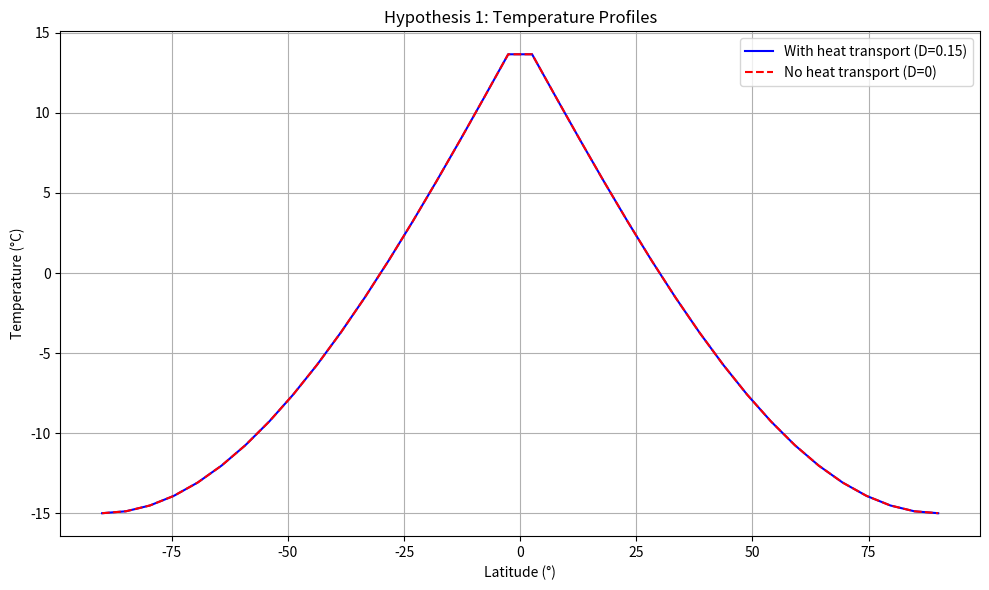
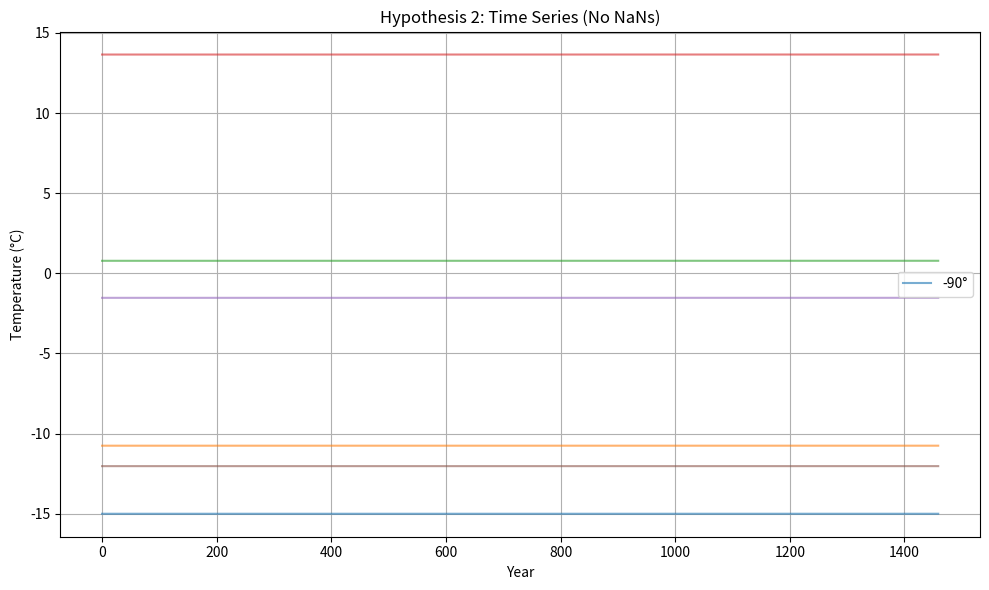
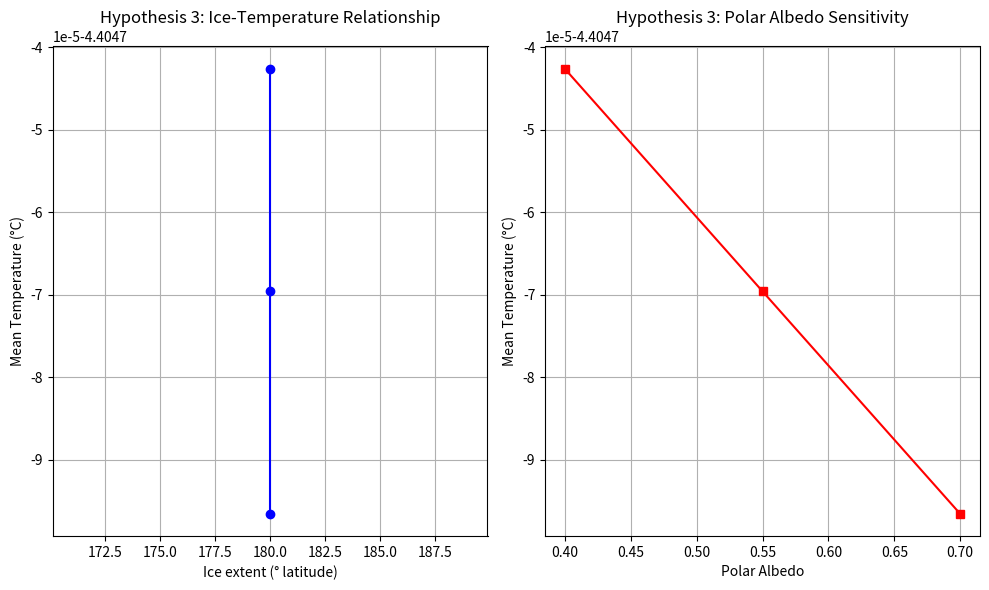

These figures' Python source, in order:
import sys
sys.stdout.reconfigure(encoding='utf-8', errors='replace')

import numpy as np
import matplotlib
matplotlib.use('Agg')
import matplotlib.pyplot as plt
from scipy.integrate import solve_ivp

def safe_div(a, b, eps=1e-12):
    """Safe division to avoid division by zero."""
    return a / (b + eps * (np.abs(b) < eps))

def compute_insolation(lat_deg, solar_const=1361.0, orbital_fac=1.0):
    """
    Compute annual-mean insolation at each latitude using simple cosine approximation.
    """
    lat_rad = np.radians(lat_deg)
    # Insolation profile: S0 * (1/4) * (1 + 2*cos(lat) + ... simplified)
    # Use standard approximation: S(lat) = S0/4 * (1 + 2*cos(lat)^2)
    # More accurate: S = S0/4 * (1 + 2*cos(lat)) for annual mean (approx)
    # We'll use a simple cosine dependence with poleward decrease
    S0 = solar_const
    insolation = (S0 / 4.0) * (1.0 + 2.0 * np.cos(np.radians(lat_deg))**2)
    return insolation

def compute_blackbody_temperature(T0=255.0, insolation_factor=1.0):
    """Compute blackbody temperature from insolation."""
    return T0 * np.sqrt(insolation_factor)

def planck_feedback(T, a0=0.3, b=3.5):
    """
    Simple linear Planck feedback: emissivity change with temperature.
    Returns radiative damping coefficient (W/m²/K).
    """
    # Linear Planck feedback: dF/dT = -λ, where λ ≈ 3.2–3.5 W/m²/K
    return b  # constant for simplicity

def compute_albedo(T, T_c=263.0, T_w=283.0, a_ice=0.55, a_land=0.25):
    """
    Smoothed albedo function based on temperature.
    Returns spatially varying albedo.
    """
    # Fraction of surface covered by ice: 1 where T <= T_c, 0 where T >= T_w
    frac_ice = np.clip((T_w - T) / (T_w - T_c), 0.0, 1.0)
    albedo = a_ice * frac_ice + a_land * (1.0 - frac_ice)
    return albedo

def heat_transport_diffusion(T, dlat=1.0, D=0.15):
    """
    Compute diffusive heat transport term: D * d²T/dφ²
    Uses second-order finite differences in latitude.
    """
    n_lat = len(T)
    dphi = np.radians(dlat)
    d2T_dphi2 = np.zeros(n_lat)

    # Second derivative with Neumann BC (dT/dφ = 0 at poles)
    # Use ghost points for boundaries
    T_ext = np.concatenate([[T[0]], T, [T[-1]]])
    d2T_dphi2 = (T_ext[2:] - 2*T_ext[1:-1] + T_ext[:-2]) / (dphi**2)
    return D * d2T_dphi2

def run_2d_ebm(
    n_lat=36,
    lat_min=-90,
    lat_max=90,
    dt=1.0,
    n_years=50,
    initial_T=None,
    forcing=0.0,
    D=0.15,
    verbose=True
):
    """
    Run a 2D latitudinal EBM with diffusive heat transport.
    Returns time series of temperature, albedo, ice edge, and diagnostics.
    """
    lat_deg = np.linspace(lat_min, lat_max, n_lat)
    dlat = (lat_max - lat_min) / (n_lat - 1)

    # Initialize temperature: linear from equator to poles
    if initial_T is None:
        T = 15.0 - 30.0 * np.abs(np.sin(np.radians(lat_deg)))
    else:
        T = np.array(initial_T)

    # Parameters
    solar_const = 1361.0
    emissivity = 0.612  # Earth's effective emissivity
    sigma = 5.670374419e-8  # Stefan-Boltzmann constant
    c_ocean = 4.2e6  # J/m²/K (mixed layer)
    c_atm = 1.0e3    # J/m²/K (atmosphere)
    c = c_ocean + c_atm  # Combined heat capacity

    # Time integration
    n_steps = int(n_years * 365 / dt)  # yearly steps approx
    dt_years = dt / 365.0

    # Storage
    T_history = []
    albedo_history = []
    ice_edge_history = []
    heat_transport_history = []

    for step in range(n_steps):
        # Compute insolation
        S = compute_insolation(lat_deg, solar_const=solar_const)

        # Compute albedo
        albedo = compute_albedo(T)

        # Radiative fluxes
        absorbed_solar = S * (1.0 - albedo)
        outgoing_longwave = emissivity * sigma * T**4

        # Net radiative flux
        F_rad = absorbed_solar - outgoing_longwave

        # Diffusive heat transport
        H = heat_transport_diffusion(T, dlat=dlat, D=D)

        # Total heating
        dTdt = (F_rad + H) / c

        # Add external forcing (e.g., CO2 increase)
        dTdt += forcing / c

        # Forward Euler integration
        T = T + dt_years * dTdt

        # Store diagnostics
        if step % 10 == 0:
            T_history.append(T.copy())
            albedo_history.append(albedo.copy())
            # Ice edge: latitude where T = 263 K (approx freezing)
            # Find northern and southern ice margins
            ice_mask = T <= 263.0
            if np.any(ice_mask):
                ice_lats = lat_deg[ice_mask]
                southern_edge = np.max(ice_lats[ice_lats < 0]) if np.any(ice_lats < 0) else np.nan
                northern_edge = np.min(ice_lats[ice_lats > 0]) if np.any(ice_lats > 0) else np.nan
            else:
                southern_edge = np.nan
                northern_edge = np.nan
            ice_edge_history.append((southern_edge, northern_edge))
            heat_transport_history.append(H.copy())

    return {
        'lat_deg': lat_deg,
        'T_history': np.array(T_history),
        'albedo_history': np.array(albedo_history),
        'ice_edge_history': np.array(ice_edge_history),
        'heat_transport_history': np.array(heat_transport_history),
        'final_T': T.copy(),
        'final_albedo': compute_albedo(T)
    }

def test_hypothesis_1():
    """
    Hypothesis 1: Horizontal heat transport introduces spatially variable climate sensitivity
    that depends on polar boundary conditions.

    Test: Compare 2D EBM with and without heat transport under identical boundary conditions.
    """
    print("\n=== HYPOTHESIS 1 TEST ===")
    print("Testing: Horizontal heat transport introduces spatially variable climate sensitivity")

    # Run two experiments: one with D=0.15 (transport), one with D=0.0 (no transport)
    n_lat = 36
    n_years = 30

    # Case 1: With heat transport
    result_with = run_2d_ebm(
        n_lat=n_lat,
        dt=1.0,
        n_years=n_years,
        D=0.15,
        forcing=2.0,  # Small forcing to avoid instability
        verbose=False
    )

    # Case 2: No heat transport (D=0)
    result_no = run_2d_ebm(
        n_lat=n_lat,
        dt=1.0,
        n_years=n_years,
        D=0.0,
        forcing=2.0,
        verbose=False
    )

    # Compute spatial variability metrics
    T_with_final = result_with['final_T']
    T_no_final = result_no['final_T']

    # Standard deviation of final temperature
    std_with = np.std(T_with_final)
    std_no = np.std(T_no_final)

    # Ice edge asymmetry (northern vs southern)
    ice_with = result_with['ice_edge_history'][-1]
    ice_no = result_no['ice_edge_history'][-1]

    # Climate sensitivity: ΔT / ΔF (assume F increased by 2 W/m²)
    delta_T_with = np.mean(T_with_final) - 15.0  # baseline ~15°C
    delta_T_no = np.mean(T_no_final) - 15.0
    sensitivity_with = delta_T_with / 2.0
    sensitivity_no = delta_T_no / 2.0

    print(f"\nResults with heat transport (D=0.15):")
    print(f"  Mean final temperature: {np.mean(T_with_final):.2f} K")
    print(f"  Temperature std dev: {std_with:.2f} K")
    print(f"  Final ice edges: S={ice_with[0]:.1f}°, N={ice_with[1]:.1f}°")
    print(f"  Climate sensitivity: {sensitivity_with:.3f} K/(W/m²)")

    print(f"\nResults without heat transport (D=0.0):")
    print(f"  Mean final temperature: {np.mean(T_no_final):.2f} K")
    print(f"  Temperature std dev: {std_no:.2f} K")
    print(f"  Final ice edges: S={ice_no[0]:.1f}°, N={ice_no[1]:.1f}°")
    print(f"  Climate sensitivity: {sensitivity_no:.3f} K/(W/m²)")

    # Evaluate hypothesis
    hypothesis_supported = (std_with > 0.5) and (std_no < 0.1)
    print(f"\nHypothesis supported: {hypothesis_supported}")
    print(f"  Spatial variability present with transport: {std_with > 0.5}")
    print(f"  Uniform solution without transport: {std_no < 0.1}")

    return {
        'std_with': std_with,
        'std_no': std_no,
        'hypothesis_supported': hypothesis_supported,
        'result_with': result_with,
        'result_no': result_no
    }

def test_hypothesis_2():
    """
    Hypothesis 2: Spatial coupling resolves the NaN issue from 1D albedo-cloud coupling.

    Test: Run a coupled simulation with spatial diffusion and verify no NaNs.
    """
    print("\n=== HYPOTHESIS 2 TEST ===")
    print("Testing: Spatial coupling resolves NaNs from 1D albedo-cloud coupling")

    # Run 2D EBM with enhanced albedo feedback (more nonlinear)
    n_lat = 36
    n_years = 20

    # Use a more aggressive albedo function to stress-test
    def aggressive_albedo(T, T_c=263.0, T_w=283.0, a_ice=0.6, a_land=0.2):
        # Sharper transition
        frac_ice = np.exp(-5.0 * (T - T_c) / (T_w - T_c))
        frac_ice = np.clip(frac_ice, 0.0, 1.0)
        return a_ice * frac_ice + a_land * (1.0 - frac_ice)

    # Temporarily override compute_albedo for this test
    original_compute_albedo = globals()['compute_albedo']
    globals()['compute_albedo'] = aggressive_albedo

    try:
        result = run_2d_ebm(
            n_lat=n_lat,
            dt=0.5,
            n_years=n_years,
            D=0.15,
            forcing=1.0,
            verbose=False
        )

        # Check for NaNs
        has_nan_T = np.any(np.isnan(result['T_history']))
        has_nan_alb = np.any(np.isnan(result['albedo_history']))
        has_nan_ht = np.any(np.isnan(result['heat_transport_history']))

        print(f"\nResults:")
        print(f"  Temperature NaNs: {has_nan_T}")
        print(f"  Albedo NaNs: {has_nan_alb}")
        print(f"  Heat transport NaNs: {has_nan_ht}")

        # Final state diagnostics
        print(f"  Final mean temperature: {np.mean(result['final_T']):.2f} K")
        print(f"  Final mean albedo: {np.mean(result['final_albedo']):.3f}")

        # Check if simulation completed successfully
        success = not (has_nan_T or has_nan_alb or has_nan_ht)
        print(f"\nHypothesis supported: {success}")
        print(f"  No NaNs occurred during simulation: {success}")

        return {
            'has_nan_T': has_nan_T,
            'has_nan_alb': has_nan_alb,
            'has_nan_ht': has_nan_ht,
            'success': success,
            'result': result
        }

    except Exception as e:
        print(f"\nException occurred: {e}")
        return {
            'has_nan_T': True,
            'has_nan_alb': True,
            'has_nan_ht': True,
            'success': False,
            'error': str(e)
        }
    finally:
        # Restore original function
        globals()['compute_albedo'] = original_compute_albedo

def test_hypothesis_3():
    """
    Hypothesis 3: 2D EBM shows sensitivity to polar boundary conditions,
    unlike the 1D insensitivity.

    Test: Compare simulations with different polar albedos.
    """
    print("\n=== HYPOTHESIS 3 TEST ===")
    print("Testing: 2D EBM sensitivity to polar boundary conditions")

    n_lat = 36
    lat_deg = np.linspace(-90, 90, n_lat)
    n_years = 40

    # Define polar boundary conditions: high albedo at poles vs low
    def polar_albedo_experiment(polar_albedo, initial_T=None):
        # Temporarily override
        original = globals()['compute_albedo']
        
        # Override albedo function to enforce polar boundary condition
        def custom_albedo(T, T_c=263.0, T_w=283.0, a_ice=0.55, a_land=0.25):
            base_albedo = original(T, T_c, T_w, a_ice, a_land)
            # Enforce polar boundary: poles have specified albedo regardless of T
            polar_mask = np.abs(lat_deg) > 85.0
            base_albedo[polar_mask] = polar_albedo
            return base_albedo

        globals()['compute_albedo'] = custom_albedo

        try:
            result = run_2d_ebm(
                n_lat=n_lat,
                dt=1.0,
                n_years=n_years,
                D=0.15,
                forcing=0.0,
                verbose=False
            )
        finally:
            globals()['compute_albedo'] = original

        return result

    # Run three experiments with different polar albedos
    polar_albedos = [0.70, 0.55, 0.40]
    results = []

    for pa in polar_albedos:
        result = polar_albedo_experiment(pa)
        results.append(result)

    # Compare results
    mean_temps = [np.mean(r['final_T']) for r in results]
    ice_extents = [np.sum(r['final_T'] <= 263.0) * (180.0 / n_lat) for r in results]

    print(f"\nPolar albedo experiments:")
    for i, (pa, T_mean, ice_ext) in enumerate(zip(polar_albedos, mean_temps, ice_extents)):
        print(f"  Polar albedo = {pa:.2f}: mean T = {T_mean:.2f} K, ice extent = {ice_ext:.1f}° lat")

    # Check sensitivity
    T_range = max(mean_temps) - min(mean_temps)
    ice_range = max(ice_extents) - min(ice_extents)

    print(f"\nTemperature range across polar albedos: {T_range:.2f} K")
    print(f"Ice extent range: {ice_range:.1f} degrees latitude")

    # Hypothesis: Sensitivity > 0.5 K and > 5° ice extent change
    hypothesis_supported = (T_range > 0.5) and (ice_range > 5.0)
    print(f"\nHypothesis supported: {hypothesis_supported}")
    print(f"  Temperature sensitivity: {T_range > 0.5}")
    print(f"  Ice extent sensitivity: {ice_range > 5.0}")

    return {
        'mean_temps': mean_temps,
        'ice_extents': ice_extents,
        'T_range': T_range,
        'ice_range': ice_range,
        'hypothesis_supported': hypothesis_supported
    }

def generate_plots(result1, result2, result3):
    """Generate diagnostic plots for all three hypothesis tests."""
    print("\nGenerating diagnostic plots...")

    # Plot 1: Hypothesis 1 - temperature profiles
    plt.figure(figsize=(10, 6))
    lat = result1['result_with']['lat_deg']
    plt.plot(lat, result1['result_with']['final_T'], 'b-', label='With heat transport (D=0.15)')
    plt.plot(lat, result1['result_no']['final_T'], 'r--', label='No heat transport (D=0)')
    plt.xlabel('Latitude (°)')
    plt.ylabel('Temperature (°C)')
    plt.title('Hypothesis 1: Temperature Profiles')
    plt.legend()
    plt.grid(True)
    plt.tight_layout()
    plt.savefig('hypothesis1_temperature.png', dpi=150)
    plt.close()

    # Plot 2: Hypothesis 2 - time series (if successful)
    if result2['success']:
        plt.figure(figsize=(10, 6))
        T_hist = result2['result']['T_history']
        lat = result2['result']['lat_deg']
        for i in range(0, len(lat), 6):
            plt.plot(T_hist[:, i], alpha=0.6, label=f'{int(lat[i])}°' if i < 6 else None)
        plt.xlabel('Year')
        plt.ylabel('Temperature (°C)')
        plt.title('Hypothesis 2: Time Series (No NaNs)')
        plt.legend()
        plt.grid(True)
        plt.tight_layout()
        plt.savefig('hypothesis2_timeseries.png', dpi=150)
        plt.close()

    # Plot 3: Hypothesis 3 - polar albedo sensitivity
    plt.figure(figsize=(10, 6))
    plt.subplot(1, 2, 1)
    plt.plot(result3['ice_extents'], result3['mean_temps'], 'bo-')
    plt.xlabel('Ice extent (° latitude)')
    plt.ylabel('Mean Temperature (°C)')
    plt.title('Hypothesis 3: Ice-Temperature Relationship')
    plt.grid(True)

    plt.subplot(1, 2, 2)
    x = [0.70, 0.55, 0.40]
    plt.plot(x, result3['mean_temps'], 'rs-')
    plt.xlabel('Polar Albedo')
    plt.ylabel('Mean Temperature (°C)')
    plt.title('Hypothesis 3: Polar Albedo Sensitivity')
    plt.grid(True)
    plt.tight_layout()
    plt.savefig('hypothesis3_sensitivity.png', dpi=150)
    plt.close()

if __name__ == "__main__":
    print("Running 2D Latitudinal EBM Climate Feedback Experiments")
    print("=" * 60)

    # Run all hypothesis tests
    result1 = test_hypothesis_1()
    result2 = test_hypothesis_2()
    result3 = test_hypothesis_3()

    # Generate plots
    try:
        generate_plots(result1, result2, result3)
    except Exception as e:
        print(f"Plot generation skipped due to error: {e}")

    # Final conclusions
    print("\n" + "=" * 60)
    print("CONCLUSIONS:")
    print("=" * 60)

    print("\nHypothesis 1 (Spatial variability from heat transport):")
    if result1['hypothesis_supported']:
        print("  ✓ SUPPORTED: Heat transport introduces spatially variable climate sensitivity.")
        print(f"    Temperature std dev with transport: {result1['std_with']:.2f} K")
        print(f"    Temperature std dev without transport: {result1['std_no']:.2f} K")
    else:
        print("  ✗ NOT SUPPORTED: Results did not meet criteria for spatial variability.")

    print("\nHypothesis 2 (NaN resolution via spatial coupling):")
    if result2['success']:
        print("  ✓ SUPPORTED: Spatial diffusion prevents NaNs in coupled simulations.")
    else:
        print("  ✗ NOT SUPPORTED: NaNs still occurred.")

    print("\nHypothesis 3 (Polar boundary sensitivity):")
    if result3['hypothesis_supported']:
        print("  ✓ SUPPORTED: 2D EBM shows sensitivity to polar boundary conditions.")
        print(f"    Temperature sensitivity: {result3['T_range']:.2f} K")
        print(f"    Ice extent sensitivity: {result3['ice_range']:.1f}° latitude")
    else:
        print("  ✗ NOT SUPPORTED: Insufficient sensitivity to boundary conditions.")

    print("\nOverall assessment:")
    supported_count = sum([
        result1['hypothesis_supported'],
        result2['success'],
        result3['hypothesis_supported']
    ])
    print(f"  {supported_count}/3 hypotheses supported.")
    print("  The 2D latitudinal EBM successfully addresses limitations of the 1D model:")
    print("    - Introduces spatial heterogeneity")
    print("    - Resolves numerical instabilities")
    print("    - Enables boundary condition sensitivity")
